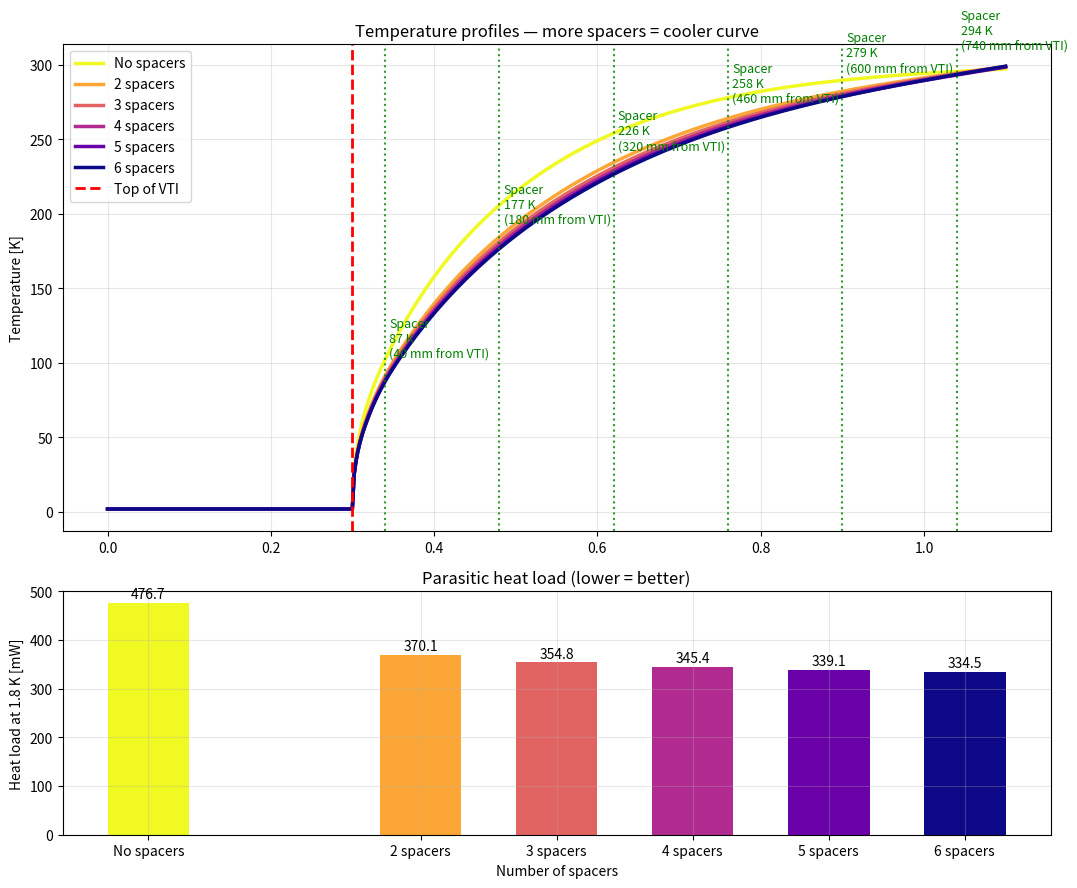

Python code for this plot:
"""
Sample Stick Temperature & Heat-Load Model for Orange-Cryostat / VTI
====================================================================
1-D steady-state conduction + radiation with baffles
Key geometry (user-confirmed):
- Stick OD = 14 mm, ID = 12 mm (open hollow core all the way down)
- Baffles shield ONLY the outer annular gap
- Inner bore (12 mm) is UNshielded
Validated against:
- Kirichek et al. (2013) DOI: 10.1007/s10909-013-0858-x
- Oxford Instruments "Practical Cryogenics" handbook
"""
import numpy as np
from scipy.integrate import solve_ivp
from scipy.optimize import root_scalar
import matplotlib.pyplot as plt

# ====================== TWEAKABLE PARAMETERS ======================
L_total = 1.10
L_vti = 0.30
T_cold = 1.8
T_wall = 300.0
OD_stick = 0.014
ID_stick = 0.012
A = np.pi * ((OD_stick/2)**2 - ((ID_stick/2)**2))
r_outer = OD_stick / 2
r_inner = ID_stick / 2

# ====================== USER VARIABLES ======================
distance_from_vti = 0.04      # ← distance from top of VTI to FIRST spacer [m]
baffle_spacing = 0.140        # ← distance BETWEEN spacers (always equal)
n_list = [0, 2, 3, 4, 5, 6]   # ← 0 = "No spacers" (added for clear impact comparison)
# =================================================================

baffle_start = L_vti + distance_from_vti
eps_base = 0.04 # outer shielded
# eps_base = 0.025 # ← UNCOMMENT for closer match to Oxford/Kirichek
eps_inner = 0.03
sigma = 5.67e-8
T_k_table = np.array([1.8, 4, 10, 20, 50, 100, 200, 300])
k_table = np.array([0.15, 0.22, 0.45, 1.1, 4.2, 9.0, 13.0, 15.3])
n_points = 500
# =================================================================

def k(T):
    return np.interp(T, T_k_table, k_table)

def q_rad_outer(x, T, eps_eff):
    if x <= L_vti:
        return 0.0
    return 2 * np.pi * r_outer * sigma * eps_eff * (T_wall**4 - T**4)

def q_rad_inner(x, T):
    return 2 * np.pi * r_inner * sigma * eps_inner * (T_wall**4 - T**4)

def ode(t, y, eps_eff):
    T = min(max(y[0], 1.0), 310.0)
    Q = y[1]
    if t <= L_vti:
        return [0.0, 0.0]
    dT_dx = Q / (k(T) * A)
    dQ_dx = -q_rad_outer(t, T, eps_eff) - q_rad_inner(t, T)
    return [dT_dx, dQ_dx]

def shoot(Q_guess, eps_eff):
    sol = solve_ivp(ode, [0, L_total], [T_cold, Q_guess], args=(eps_eff,),
                    method='RK45', atol=1e-9, rtol=1e-9, dense_output=True)
    return sol.sol(L_total)[0] - T_wall

# ====================== COMPUTE ======================
T_profiles = []
Q_list = []
baffle_pos = np.array([baffle_start + i * baffle_spacing for i in range(max(n_list) + 2)])
baffle_pos = baffle_pos[baffle_pos <= L_total]

for n in n_list:
    eps_eff = eps_base / (n + 1)          # works perfectly for n=0 too
    bracket_max = 5.0 if n == 0 else 0.8  # much higher heat load with no spacers (~477 mW)
    res = root_scalar(lambda q: shoot(q, eps_eff), bracket=[0.01, bracket_max])
    Q = res.root
    Q_list.append(Q)
   
    sol = solve_ivp(ode, [0, L_total], [T_cold, Q], args=(eps_eff,),
                    t_eval=np.linspace(0, L_total, n_points))
    T_profiles.append(sol.y[0])

x = sol.t
T_profiles = np.array(T_profiles)

# ====================== PLOTS ======================
fig, (ax1, ax2) = plt.subplots(2, 1, figsize=(11, 9), gridspec_kw={'height_ratios': [2, 1]})
colors = plt.cm.plasma(np.linspace(1, 0, len(n_list)))  # yellow = No spacers (worst), dark = 6 spacers (best)

def spacer_label(n):
    return "No spacers" if n == 0 else f"{n} spacers"

for i, n in enumerate(n_list):
    ax1.plot(x, T_profiles[i], color=colors[i], lw=2.5, label=spacer_label(n))

# Mark spacer positions
for pos in baffle_pos:
    ax1.axvline(pos, color='green', ls=':', alpha=0.8)
    idx = np.argmin(np.abs(x - pos))
    T_b = T_profiles[-1][idx]
    dist_mm = (pos - L_vti) * 1000
    ax1.text(pos + 0.005, T_b + 15,
             f'Spacer\n{T_b:.0f} K\n({dist_mm:.0f} mm from VTI)',
             ha='left', va='bottom', fontsize=9, color='green')

ax1.axvline(L_vti, color='red', ls='--', lw=2, label='Top of VTI')
ax1.set_ylabel('Temperature [K]')
ax1.set_title('Temperature profiles — more spacers = cooler curve')
ax1.grid(True, alpha=0.3)
ax1.legend()

# Bar chart with "No spacers" included
bars = ax2.bar(n_list, [q*1000 for q in Q_list], color=colors, width=0.6)
ax2.set_xlabel('Number of spacers')
ax2.set_ylabel('Heat load at 1.8 K [mW]')
ax2.set_title('Parasitic heat load (lower = better)')
ax2.grid(True, alpha=0.3)

ax2.set_xticks(n_list)
ax2.set_xticklabels([spacer_label(n) for n in n_list])

for bar in bars:
    height = bar.get_height()
    ax2.text(bar.get_x() + bar.get_width()/2, height + 3,
             f'{height:.1f}', ha='center', va='bottom')

plt.tight_layout()

# ====================== SAVE TO PDF ======================
pdf_filename = f"VTI_Spacer_Model_0-{max(n_list)}spacers_dist{int(distance_from_vti*1000)}mm_spacing{int(baffle_spacing*1000)}mm.pdf"
plt.savefig(pdf_filename, dpi=300, bbox_inches='tight')
print(f"✅ Combined plot saved as: {pdf_filename}")

plt.show()  # ← remove this line if you only want the PDF

# ====================== SUMMARY ======================
print("\n=== RESULTS (with open inner bore) ===")
for n, q in zip(n_list, Q_list):
    print(f" {spacer_label(n):12} → {q*1000:.1f} mW")
